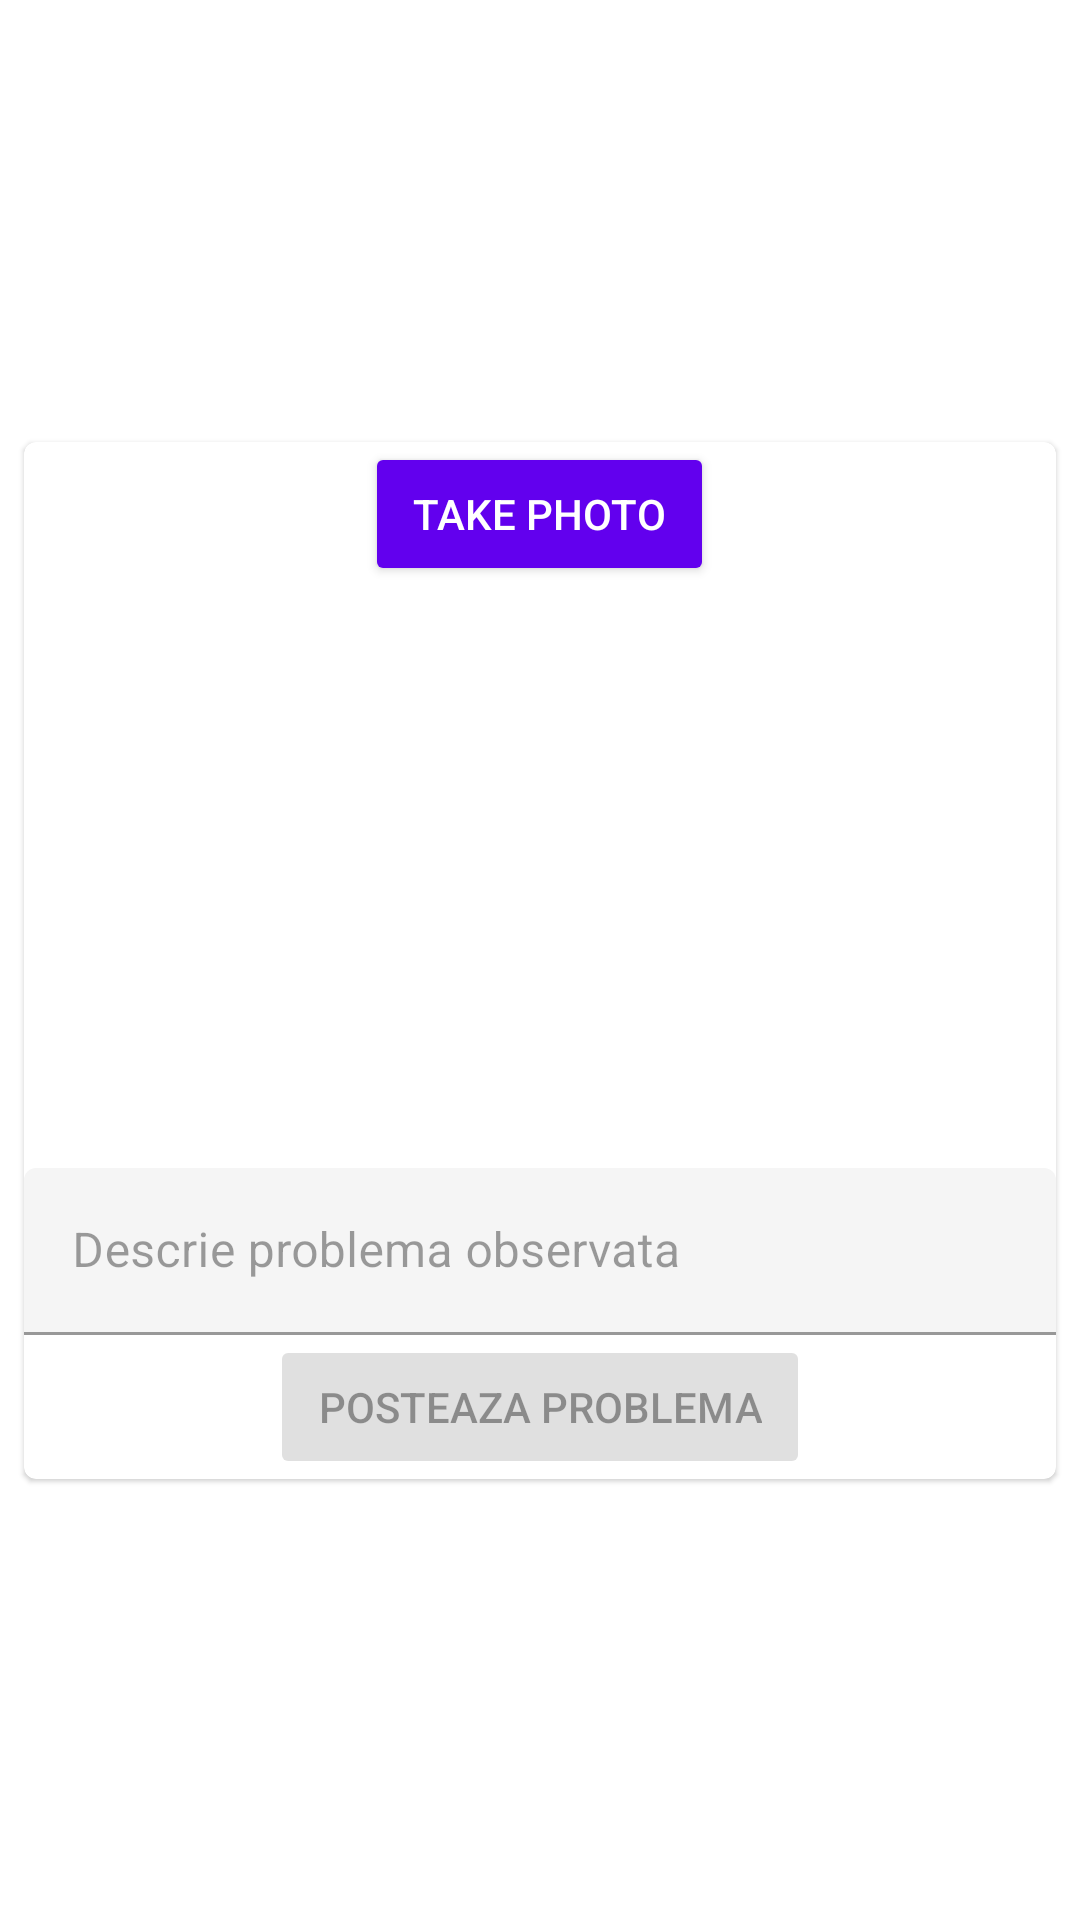

Produce the Android XML layout that renders to this screen, including the resource entries it uses.
<!-- AndroidManifest.xml: application theme Theme.Temaaplicatiimobile -->
<!-- res/layout/fragment_home.xml -->
<?xml version="1.0" encoding="utf-8"?>
<androidx.constraintlayout.widget.ConstraintLayout xmlns:android="http://schemas.android.com/apk/res/android"
    xmlns:app="http://schemas.android.com/apk/res-auto"
    xmlns:tools="http://schemas.android.com/tools"
    android:layout_width="match_parent"
    android:layout_height="match_parent"
    tools:context=".ui.home.HomeFragment"
    android:id="@+id/home_view">

    <TextView
        android:id="@+id/text_home"
        android:layout_width="match_parent"
        android:layout_height="wrap_content"
        android:layout_marginStart="8dp"
        android:layout_marginTop="8dp"
        android:layout_marginEnd="8dp"
        android:textAlignment="center"
        android:textSize="20sp"
        app:layout_constraintBottom_toBottomOf="parent"
        app:layout_constraintEnd_toEndOf="parent"
        app:layout_constraintStart_toStartOf="parent"
        app:layout_constraintTop_toTopOf="parent" />

    <com.google.android.material.card.MaterialCardView
        android:id="@+id/card"
        android:layout_width="match_parent"
        android:layout_height="wrap_content"
        android:layout_margin="8dp"
        app:layout_constraintBottom_toBottomOf="parent"
        app:layout_constraintEnd_toEndOf="parent"
        app:layout_constraintStart_toStartOf="parent"
        app:layout_constraintTop_toTopOf="parent">

        <LinearLayout
            android:layout_width="match_parent"
            android:layout_height="wrap_content"
            android:orientation="vertical">

            <com.google.android.material.button.MaterialButton
                android:id="@+id/take_photo"
                style="?attr/buttonStyle"
                android:layout_width="wrap_content"
                android:layout_height="wrap_content"
                android:layout_gravity="center"
                android:text="@string/take_photo" />
            
            <ImageView
                android:id="@+id/picture_preview"
                android:layout_width="match_parent"
                android:layout_height="194dp"
                android:contentDescription="@string/content_description_media"
                android:scaleType="fitCenter"
                app:srcCompat="@drawable/ic_menu_camera" />


            <com.google.android.material.textfield.TextInputLayout
                android:id="@+id/problem_description"
                android:layout_width="match_parent"
                android:layout_height="wrap_content"
                android:hint="@string/upload_picture_text"
                android:enabled="false">

                <com.google.android.material.textfield.TextInputEditText
                    android:layout_width="match_parent"
                    android:layout_height="wrap_content" />

            </com.google.android.material.textfield.TextInputLayout>

            <com.google.android.material.button.MaterialButton
                android:id="@+id/upload_photo"
                style="?attr/buttonStyle"
                android:layout_width="wrap_content"
                android:layout_height="wrap_content"
                android:layout_gravity="center"
                android:text="@string/upload_problem"
                android:enabled="false"/>

        </LinearLayout>

    </com.google.android.material.card.MaterialCardView>
</androidx.constraintlayout.widget.ConstraintLayout>
<!-- resources referenced by this layout -->
<resources>
  <string name="content_description_media">Here will be the image preview</string>
  <string name="take_photo">Take photo</string>
  <string name="upload_picture_text">Descrie problema observata</string>
  <string name="upload_problem">Posteaza problema</string>
  <style name="Theme.Temaaplicatiimobile" parent="Theme.MaterialComponents.DayNight.DarkActionBar">
          
          <item name="colorPrimary">@color/purple_500</item>
          <item name="colorPrimaryVariant">@color/purple_700</item>
          <item name="colorOnPrimary">@color/white</item>
          
          <item name="colorSecondary">@color/teal_200</item>
          <item name="colorSecondaryVariant">@color/teal_700</item>
          <item name="colorOnSecondary">@color/black</item>
          
          <item name="android:statusBarColor" tools:targetApi="l">?attr/colorPrimaryVariant</item>
          
      </style>
  <!-- not gathered from this repository: default colours our renderer supplied (Android Studio template values) -->
  <color name="purple_500">#FF6200EE</color>
  <color name="purple_700">#FF3700B3</color>
  <color name="teal_200">#FF03DAC5</color>
  <color name="teal_700">#FF018786</color>
  <color name="black">#FF000000</color>
  <color name="white">#FFFFFFFF</color>
</resources>
